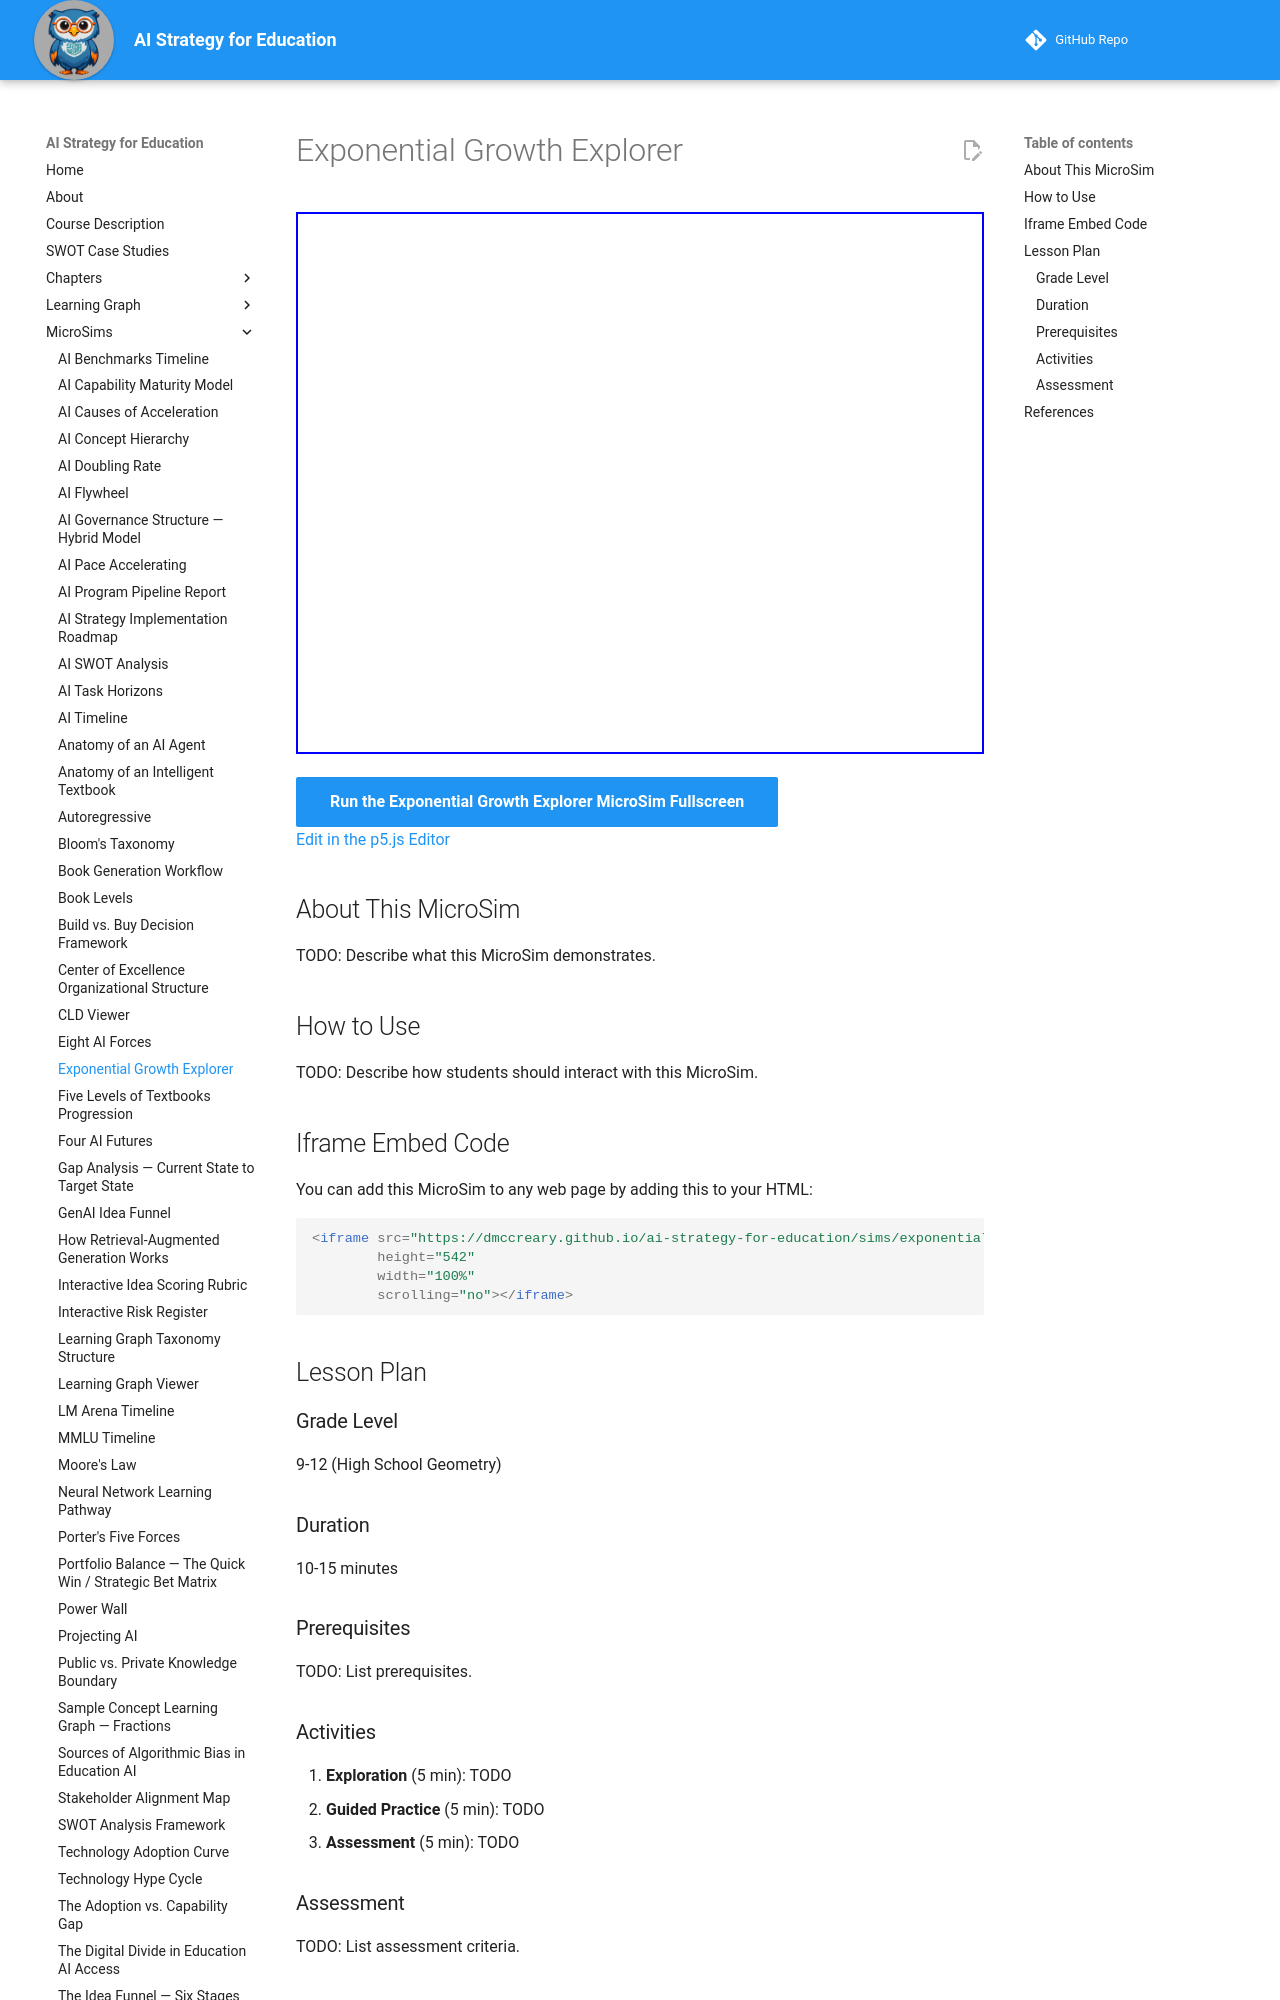

repository: dmccreary/ai-strategy-for-education · page: sims/exponential-growth-explorer/index.html · generator: mkdocs

---
title: Exponential Growth Explorer
description: Interactive p5.js explorer with sliders for doubling time and starting value to build intuition for exponential growth over 2-10 year planning horizons.
image: /sims/exponential-growth-explorer/exponential-growth-explorer.png
og:image: /sims/exponential-growth-explorer/exponential-growth-explorer.png
twitter:image: /sims/exponential-growth-explorer/exponential-growth-explorer.png
social:
   cards: false
quality_score: 0
---

# Exponential Growth Explorer

<iframe src="main.html" height="542" width="100%" scrolling="no"></iframe>

[Run the Exponential Growth Explorer MicroSim Fullscreen](./main.html){ .md-button .md-button--primary }
<br/>
[Edit in the p5.js Editor](https://editor.p5js.org/)

## About This MicroSim

TODO: Describe what this MicroSim demonstrates.

## How to Use

TODO: Describe how students should interact with this MicroSim.
